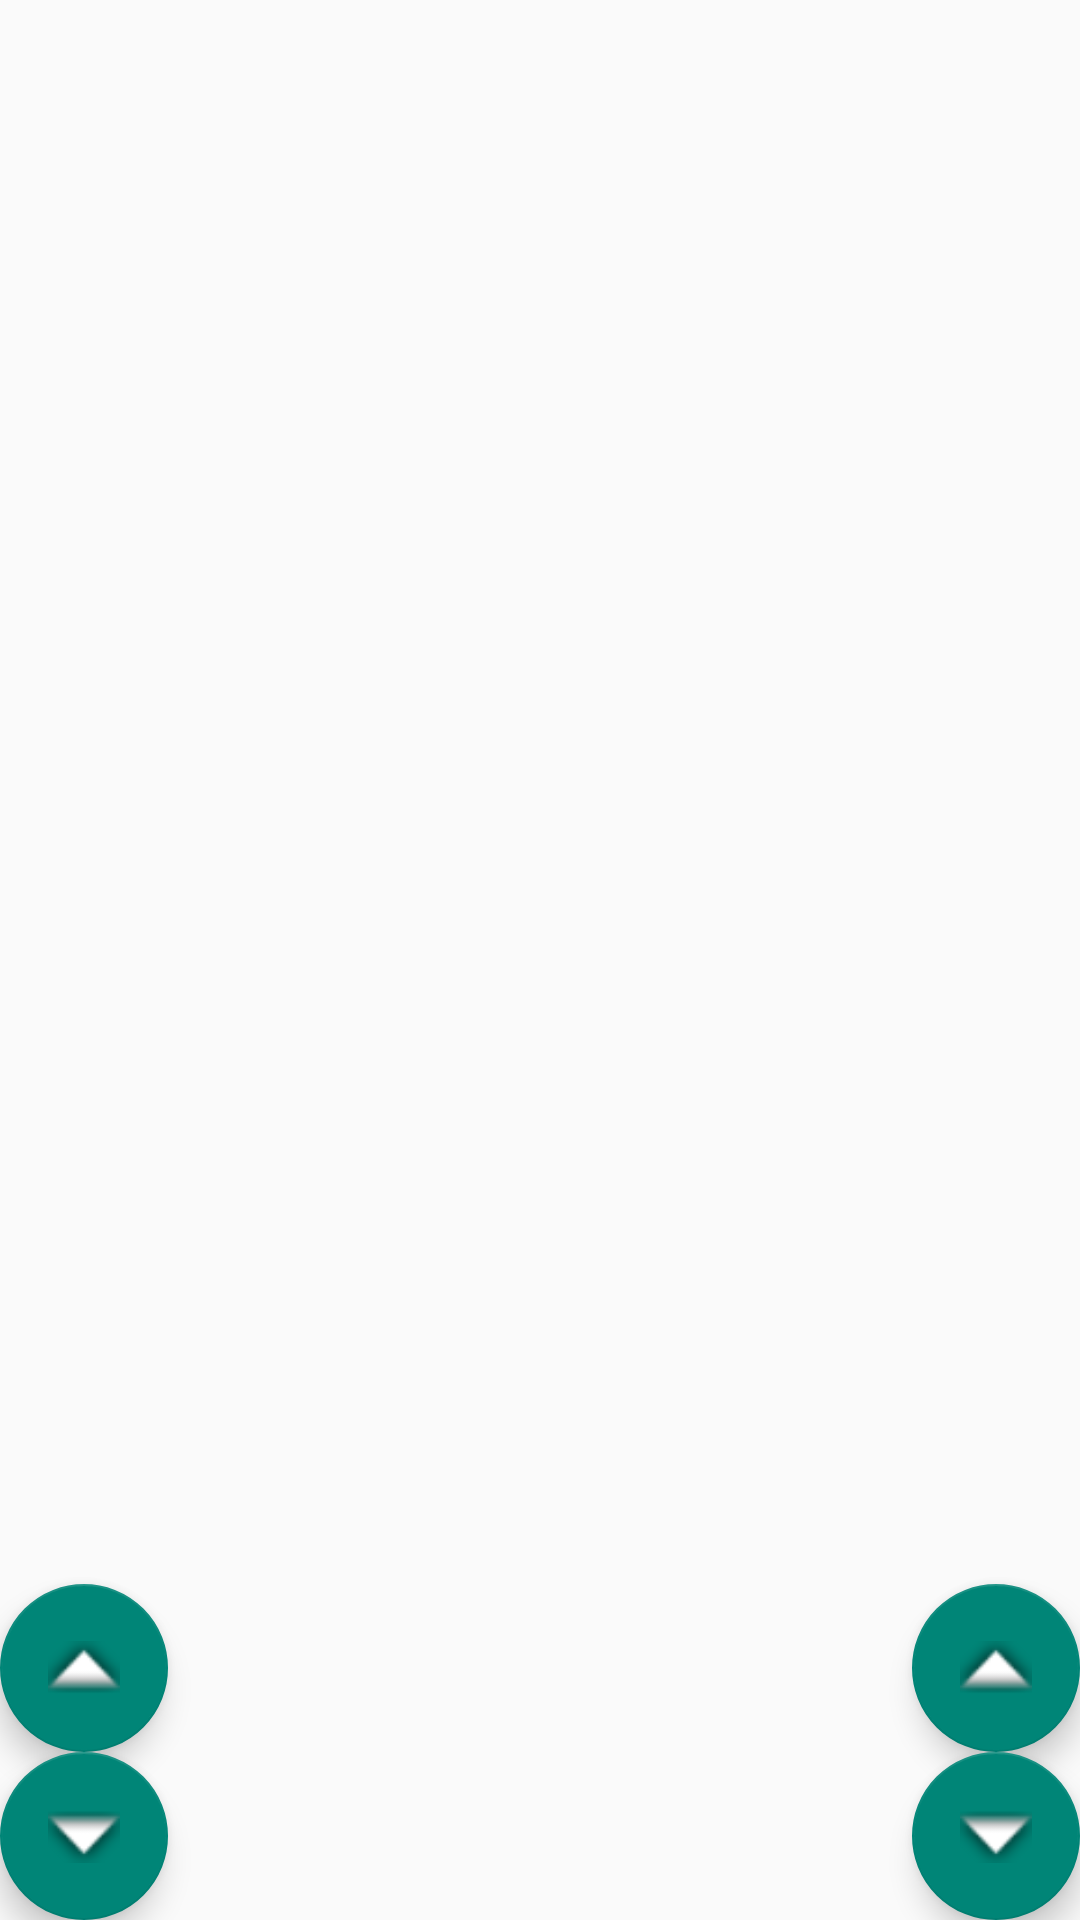

Layout XML and referenced resources for this Android screen:
<!-- AndroidManifest.xml: activity theme Theme.AppCompat.Light.NoActionBar.FullScreen -->
<!-- res/layout/activity_main.xml -->
<?xml version="1.0" encoding="utf-8"?>
<RelativeLayout xmlns:android="http://schemas.android.com/apk/res/android"
    xmlns:app="http://schemas.android.com/apk/res-auto"
    xmlns:tools="http://schemas.android.com/tools"
    android:layout_width="match_parent"
    android:layout_height="match_parent"
    android:fitsSystemWindows="true"
    tools:context="com.wherethismove.openglfireworks.MainActivity">

    <include layout="@layout/content_main"/>

    <android.support.design.widget.FloatingActionButton
        android:id="@+id/consecutive_explosions_down"
        android:layout_width="wrap_content"
        android:layout_height="wrap_content"
        android:layout_gravity="bottom|end"
        android:layout_margin="@dimen/fab_margin"
        android:src="@android:drawable/arrow_down_float"
        android:layout_alignParentBottom="true"
        android:layout_alignParentRight="true"/>

    <android.support.design.widget.FloatingActionButton
        android:id="@+id/consecutive_explosions_up"
        android:layout_width="wrap_content"
        android:layout_height="wrap_content"
        android:layout_margin="@dimen/fab_margin"
        android:src="@android:drawable/arrow_up_float"
        android:layout_alignParentRight="true"
        android:layout_above="@+id/consecutive_explosions_down"/>

    <android.support.design.widget.FloatingActionButton
        android:id="@+id/cubes_per_explosion_up"
        android:layout_width="wrap_content"
        android:layout_height="wrap_content"
        android:layout_gravity="bottom|end"
        android:layout_margin="@dimen/fab_margin"
        android:src="@android:drawable/arrow_up_float"
        android:layout_alignParentLeft="true"
        android:layout_above="@+id/cubes_per_explosion_down"/>

    <android.support.design.widget.FloatingActionButton
        android:id="@+id/cubes_per_explosion_down"
        android:layout_width="wrap_content"
        android:layout_height="wrap_content"
        android:layout_gravity="bottom|end"
        android:layout_margin="@dimen/fab_margin"
        android:src="@android:drawable/arrow_down_float"
        android:layout_alignParentBottom="true"
        android:layout_alignParentLeft="true"/>

    <TextView
        android:id="@+id/explosionsCounter"
        android:layout_width="wrap_content"
        android:layout_height="wrap_content"
        android:layout_toLeftOf="@+id/consecutive_explosions_down"
        android:layout_alignTop="@+id/consecutive_explosions_down"
        android:textColor="@android:color/white"/>

    <TextView
        android:id="@+id/cubesCounter"
        android:layout_width="wrap_content"
        android:layout_height="wrap_content"
        android:layout_toRightOf="@+id/cubes_per_explosion_down"
        android:layout_alignTop="@+id/cubes_per_explosion_down"
        android:textColor="@android:color/white"/>

</RelativeLayout>
<!-- res/layout/content_main.xml (included above) -->
<?xml version="1.0" encoding="utf-8"?>
<android.support.constraint.ConstraintLayout xmlns:android="http://schemas.android.com/apk/res/android"
    xmlns:app="http://schemas.android.com/apk/res-auto"
    xmlns:tools="http://schemas.android.com/tools"
    android:id="@+id/content_main"
    android:layout_width="match_parent"
    android:layout_height="match_parent"
    app:layout_behavior="@string/appbar_scrolling_view_behavior"
    tools:context="com.wherethismove.openglfireworks.MainActivity"
    tools:showIn="@layout/activity_main">

    <FrameLayout xmlns:android="http://schemas.android.com/apk/res/android"
        android:id="@+id/fragment_container"
        android:layout_width="match_parent"
        android:layout_height="match_parent" />

</android.support.constraint.ConstraintLayout>
<!-- resources referenced by this layout -->
<resources>
  <style name="Theme.AppCompat.Light.NoActionBar.FullScreen" parent="@style/Theme.AppCompat.Light">
          <item name="windowNoTitle">true</item>
          <item name="windowActionBar">false</item>
          <item name="android:windowFullscreen">true</item>
          <item name="android:windowContentOverlay">@null</item>
  
      </style>
</resources>
